Dataset: data (GitHub, chandrabhanu18/Image-Classification). Classes: cat, dog.

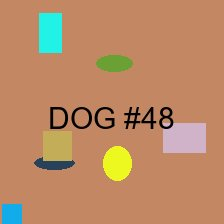
Label: dog

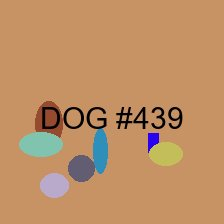
Label: dog

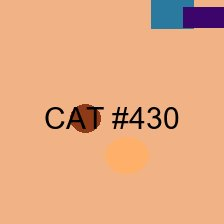
Label: cat

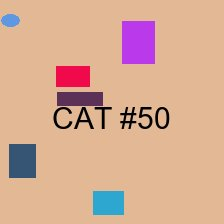
Label: cat

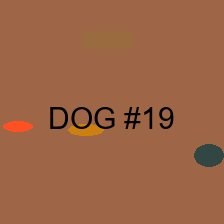
Label: dog

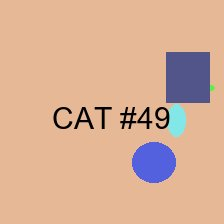
Label: cat
